Run: headless pygame with SDL's dummy video driver; simulated clock (each Clock.tick advances the game by its frame time, no real sleeping); random seed 0; keys injected as events and as key.get_pressed() state; no mouse input.
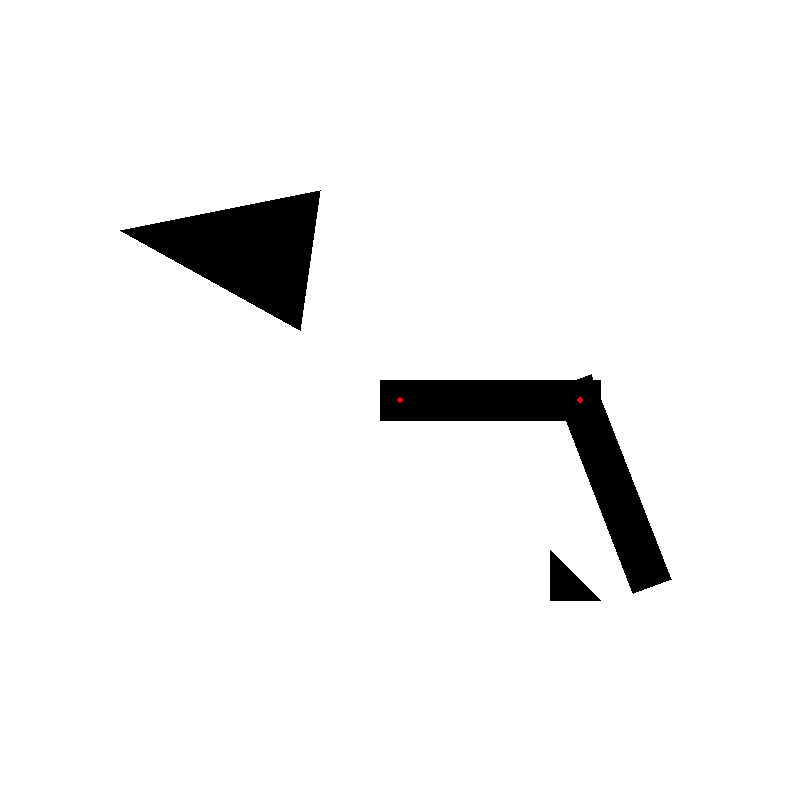
Frame 1 of 4 · flips 1–60 · no input
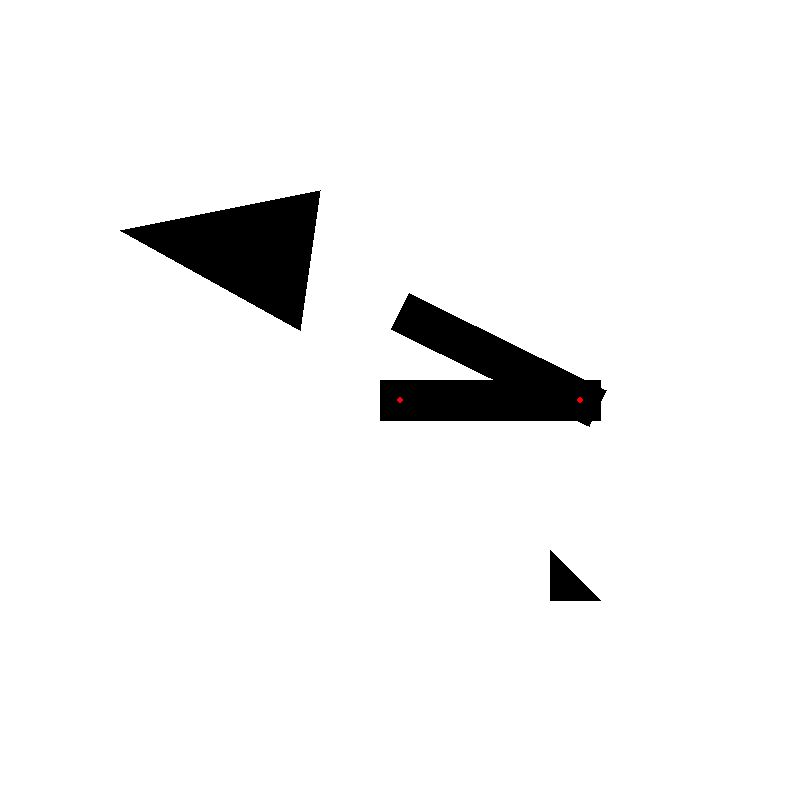
Frame 2 of 4 · flips 61–180 · tapped SPACE, RETURN · held RIGHT (→), D
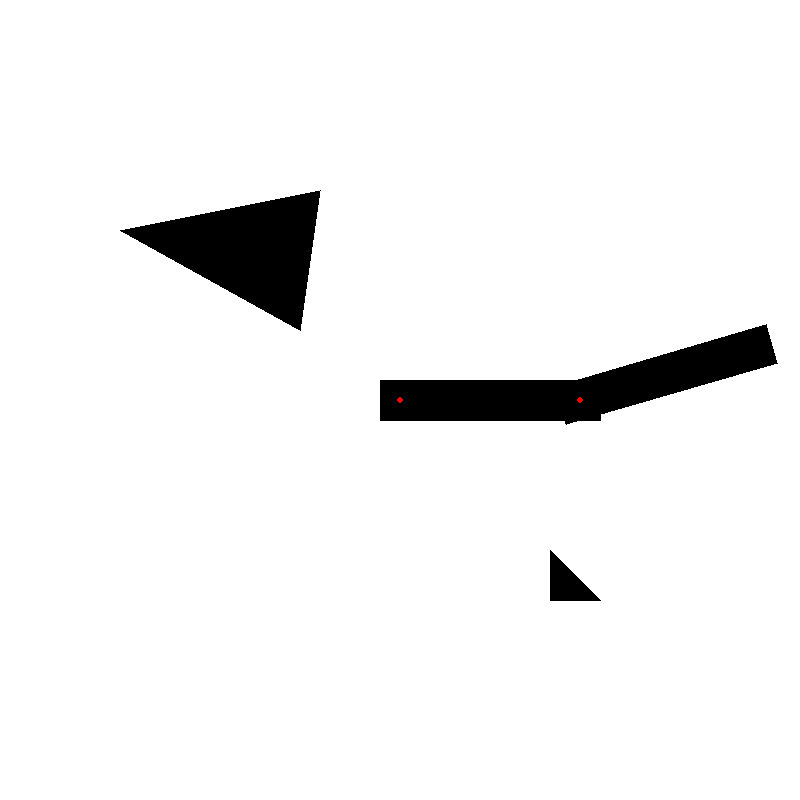
Frame 3 of 4 · flips 181–300 · held DOWN (↓), S
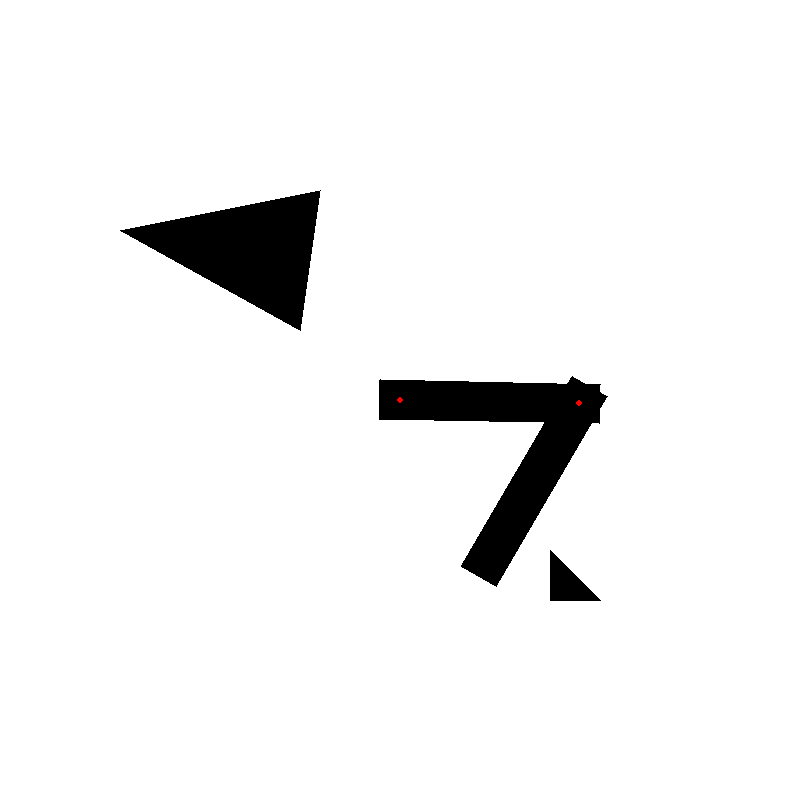
Frame 4 of 4 · flips 301–420 · held LEFT (←), A, UP (↑), W

The pygame program that drew these frames:

import pygame
import math
import random

width = 800
height = 800

class Braccio():
    def __init__(self):
        self.a = 0.0
        self.b = 0.0
        self.la = 200
        self.lb = 200
        self.w = 20
        self.center = (400, 400)
        self.t = []

    def update(self):
        self.b += 0.02
        if self.b > math.pi * 2:
            self.b = 0
            self.a += 0.02
        self.t = []
        self.t.append(rectVertex(self.center, self.la, self.w, self.w, self.w, self.a))
        self.t.append(rectVertex(circlepos(self.a, self.la - self.w, self.center), self.lb, self.w, self.w, self.w, self.b))

    def draw(self):
        pygame.draw.polygon(screen, (0, 0, 0), self.t[0])
        pygame.draw.circle(screen, (255, 0, 0), self.center, 3)
        c = circlepos(self.a, self.la - self.w, self.center)
        pygame.draw.polygon(screen, (0, 0, 0), self.t[1])
        pygame.draw.circle(screen, (255, 0, 0), (int(c[0]), int(c[1])), 3)

    def collisionChecker(self, obstacleList):
          for i in obstacleList:
              if trianglesCollision(i, (self.t[0][0], self.t[0][1], self.t[0][2])):
                  return True
          for i in obstacleList:
              if trianglesCollision(i, (self.t[0][0], self.t[0][3], self.t[0][2])):
                  return True
          for i in obstacleList:
              if trianglesCollision(i, (self.t[1][0], self.t[1][1], self.t[1][2])):
                  return True
          for i in obstacleList:
              if trianglesCollision(i, (self.t[1][0], self.t[1][3], self.t[1][2])):
                  return True
          return False

    def __str__(self):
        return 'Perchè cazzo stai cercando di convertire un braccio in una stringa?!?'

def dist(p1, p2):
    return math.sqrt((p1[0]-p2[0])**2 + (p1[1]-p2[1])**2)

#Codice copiato spudoratamente da StackOverflow
def sign(p1, p2, p3):
    return (p1[0] - p3[0]) * (p2[1] - p3[1]) - (p2[0] - p3[0]) * (p1[1] - p3[1])


def pointInAABB(pt, c1, c2):
    return c2[0] <= pt[0] <= c1[0] and c2[1] <= pt[1] <= c1[1]

def pointInTriangle(pt, v1, v2, v3):
    b1 = sign(pt, v1, v2) <= 0
    b2 = sign(pt, v2, v3) <= 0
    b3 = sign(pt, v3, v1) <= 0

    return ((b1 == b2) and (b2 == b3)) and pointInAABB(pt, tuple(map(max, v1, v2, v3)), tuple(map(min, v1, v2, v3)))
#Fine codice copiato spudoratamente da StackOverflow

def trianglesCollision(t1, t2):
    for i in range(3):
        z = pointInTriangle(t1[i], t2[0], t2[1], t2[2])
        if z: return True
    for i in range(3):
        z = pointInTriangle(t2[i], t1[0], t1[1], t1[2])
        if z: return True
    return False

def circlepos(angle, radius, pos):
    x = math.cos(angle) * radius + pos[0]
    y = math.sin(angle) * radius + pos[1]
    return (x, y)

def rectVertex(point, la, lb, lc, ld, rot):
    a = circlepos(rot, la, point)
    b = circlepos(rot - math.pi, lc, point)
    return [circlepos(rot - math.pi / 2, lb, a), circlepos(rot - math.pi / 2, lb, b), circlepos(rot + math.pi / 2, ld, b), circlepos(rot + math.pi / 2, ld, a)]

pygame.init()
size = (width, height)
screen = pygame.display.set_mode(size)
pygame.display.set_caption('BraccioThatCollide')
clock = pygame.time.Clock()

obList = [((300, 330), (120, 230), (320, 190)), ((550, 550), (600, 600), (550, 600))]
braccio = Braccio()

done = False
try:
    while not done:
        for event in pygame.event.get():
            if event.type == pygame.QUIT:
                done = True
        screen.fill((255, 255, 255))

        braccio.update()
        braccio.draw()
        for i in obList:
            pygame.draw.polygon(screen, (0, 0, 0), i)

        pygame.display.update()
        clock.tick(30)
finally:
    pygame.quit()
